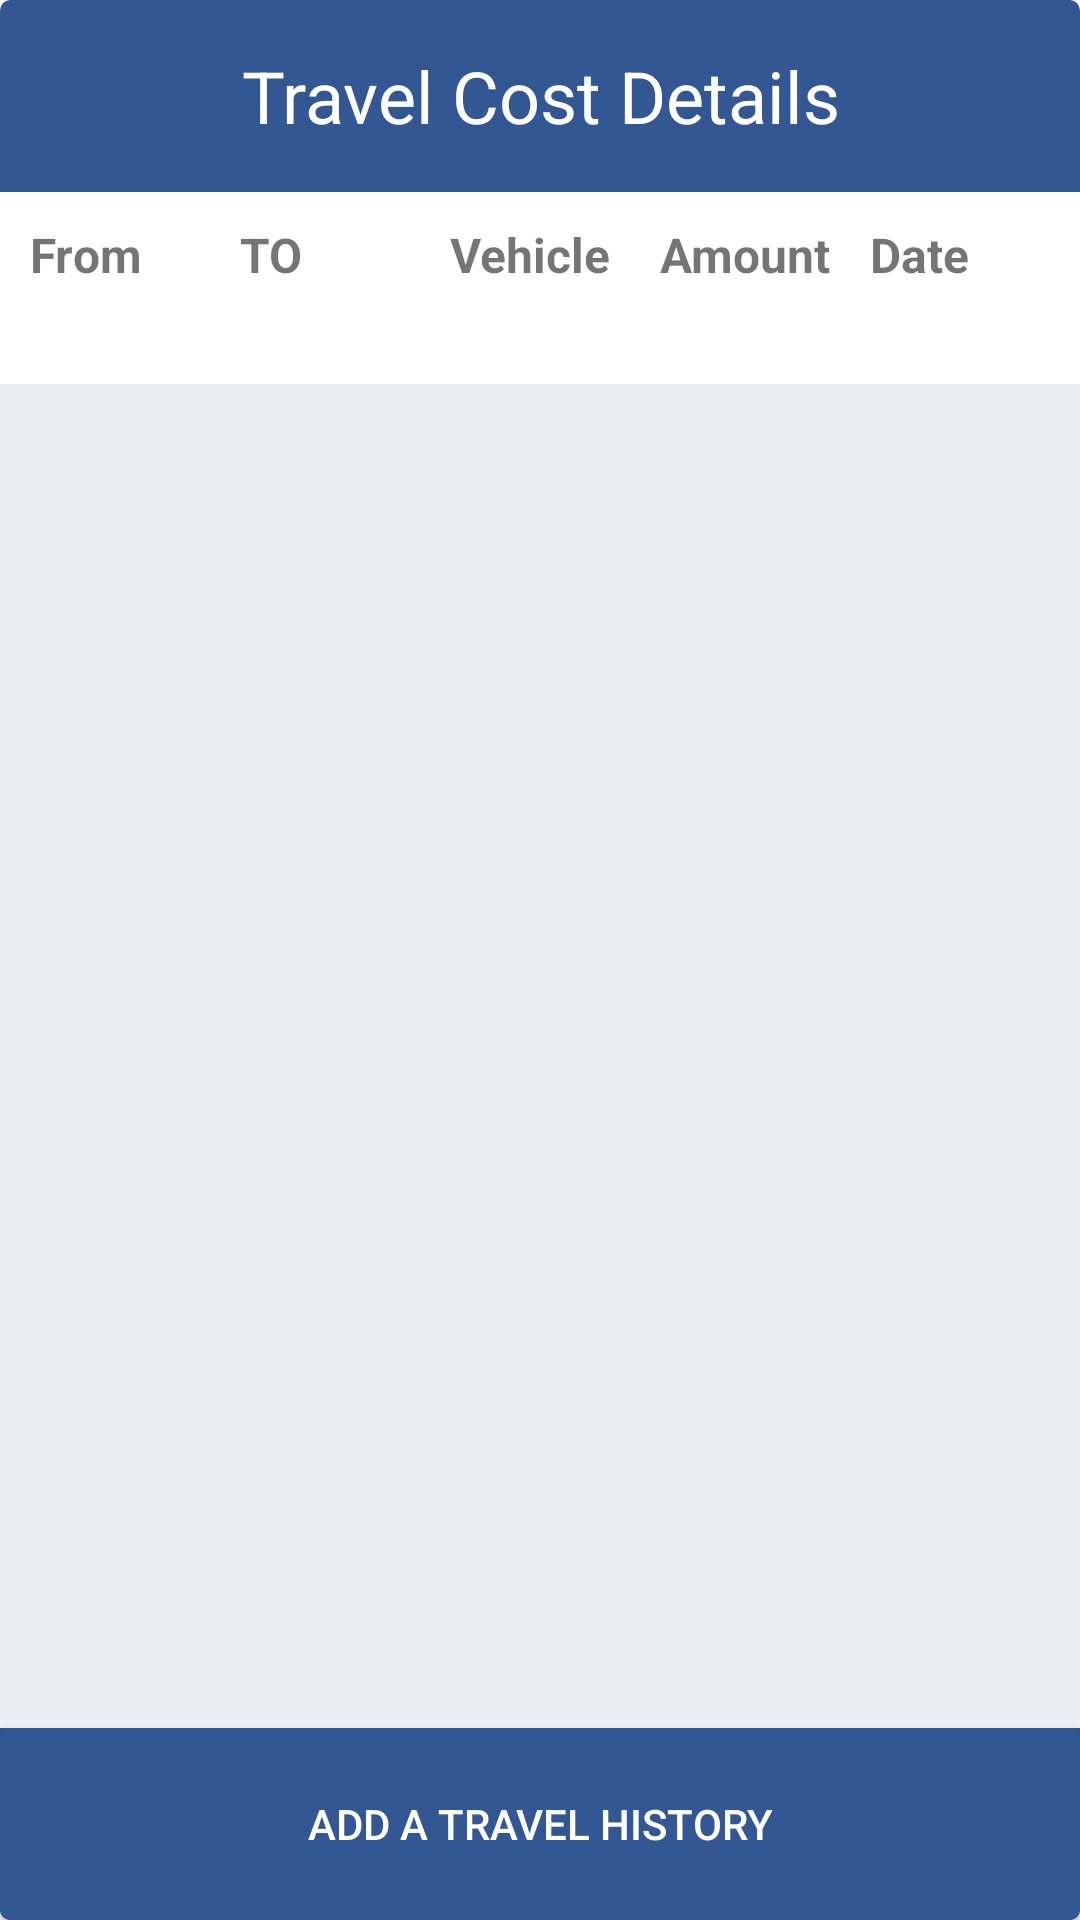

Write the Android layout XML for this screen, with the resource values it uses.
<!-- AndroidManifest.xml: application theme AppTheme -->
<!-- res/layout/activity_travel.xml -->
<?xml version="1.0" encoding="utf-8"?>
<LinearLayout xmlns:android="http://schemas.android.com/apk/res/android"
    xmlns:app="http://schemas.android.com/apk/res-auto"
    xmlns:tools="http://schemas.android.com/tools"
    android:layout_width="match_parent"
    android:layout_height="match_parent"
    android:orientation="vertical"
    tools:context=".travel_cost.TravelActivity"
    android:background="@drawable/travel_btn">

    <TextView
        android:layout_width="match_parent"
        android:layout_height="0dp"
        android:text="Travel Cost Details"
        android:textColor="#fff"
        android:gravity="center"
        android:textSize="24sp"
        android:layout_weight="1"
        android:padding="15dp"/>

    <LinearLayout
        android:layout_weight="1"
        android:layout_width="match_parent"
        android:layout_height="0dp"
        android:orientation="horizontal"
        android:background="#fff"
        android:weightSum="10"
        android:padding="5dp">

        <TextView
            android:id="@+id/travelCostFrom"
            android:layout_width="0dp"
            android:layout_height="wrap_content"
            android:layout_weight="2"
            android:text="From"
            android:textSize="16sp"
            android:textStyle="bold"
            android:layout_margin="5dp"/>

        <TextView
            android:id="@+id/travelCostDestination"
            android:layout_width="0dp"
            android:layout_height="wrap_content"
            android:layout_weight="2"
            android:text="TO"
            android:textSize="16sp"
            android:textStyle="bold"
            android:layout_margin="5dp"/>

        <TextView
            android:id="@+id/travelCostVehicleType"
            android:layout_width="0dp"
            android:layout_height="wrap_content"
            android:layout_weight="2"
            android:text="Vehicle"
            android:textSize="16sp"
            android:textStyle="bold"
            android:layout_margin="5dp"/>

        <TextView
            android:id="@+id/travelCostAmount"
            android:layout_width="0dp"
            android:layout_height="wrap_content"
            android:layout_weight="2"
            android:text="Amount"
            android:textSize="16sp"
            android:textStyle="bold"
            android:layout_margin="5dp"
            />
        <TextView
            android:id="@+id/travelCostDate"
            android:layout_width="0dp"
            android:layout_height="wrap_content"
            android:layout_weight="2"
            android:text="Date"
            android:textSize="16sp"
            android:textStyle="bold"
            android:layout_margin="5dp"
            />
    </LinearLayout>

    <ListView
        android:id="@+id/travelListView"
        android:layout_width="match_parent"
        android:layout_height="0dp"
        android:background="#e8eff2"
        android:layout_weight="7"
        >

    </ListView>

    <Button
        android:id="@+id/travelCostAdd"
        android:layout_width="match_parent"
        android:text="Add a travel history"
        android:layout_height="0dp"
        android:textColor="#fff"
        android:background="@drawable/travel_btn"
        android:layout_weight="1"/>

</LinearLayout>
<!-- resources referenced by this layout -->
<resources>
  <!-- drawable travel_btn (drawable) -->
  <?xml version="1.0" encoding="utf-8"?>
  <selector xmlns:android="http://schemas.android.com/apk/res/android" >
      <item android:state_pressed="true" >
          <shape android:shape="rectangle"  >
              <corners android:radius="3dp" />
              <stroke android:width="1dp" android:color="#325792" />
              <gradient android:angle="-180" android:startColor="#325792" android:endColor="#325792"  />
          </shape>
      </item>
      <item android:state_focused="true">
          <shape android:shape="rectangle"  >
              <corners android:radius="3dp" />
              <stroke android:width="1dp" android:color="#325792" />
              <solid android:color="#325792"/>
          </shape>
      </item>
      <item >
          <shape android:shape="rectangle"  >
              <corners android:radius="3dp" />
              <stroke android:width="1dp" android:color="#325792" />
              <gradient android:angle="0" android:startColor="#325792" android:endColor="#325792" />
          </shape>
      </item>
  </selector>
  <style name="AppTheme" parent="Base.Theme.AppCompat.Light.DarkActionBar">
          
          <item name="colorPrimary">@color/colorPrimary</item>
          <item name="colorPrimaryDark">@color/colorPrimaryDark</item>
          <item name="colorAccent">@color/colorAccent</item>
      </style>
  <color name="colorPrimary">#3F51B5</color>
  <color name="colorPrimaryDark">#303F9F</color>
  <color name="colorAccent">#FF4081</color>
</resources>
